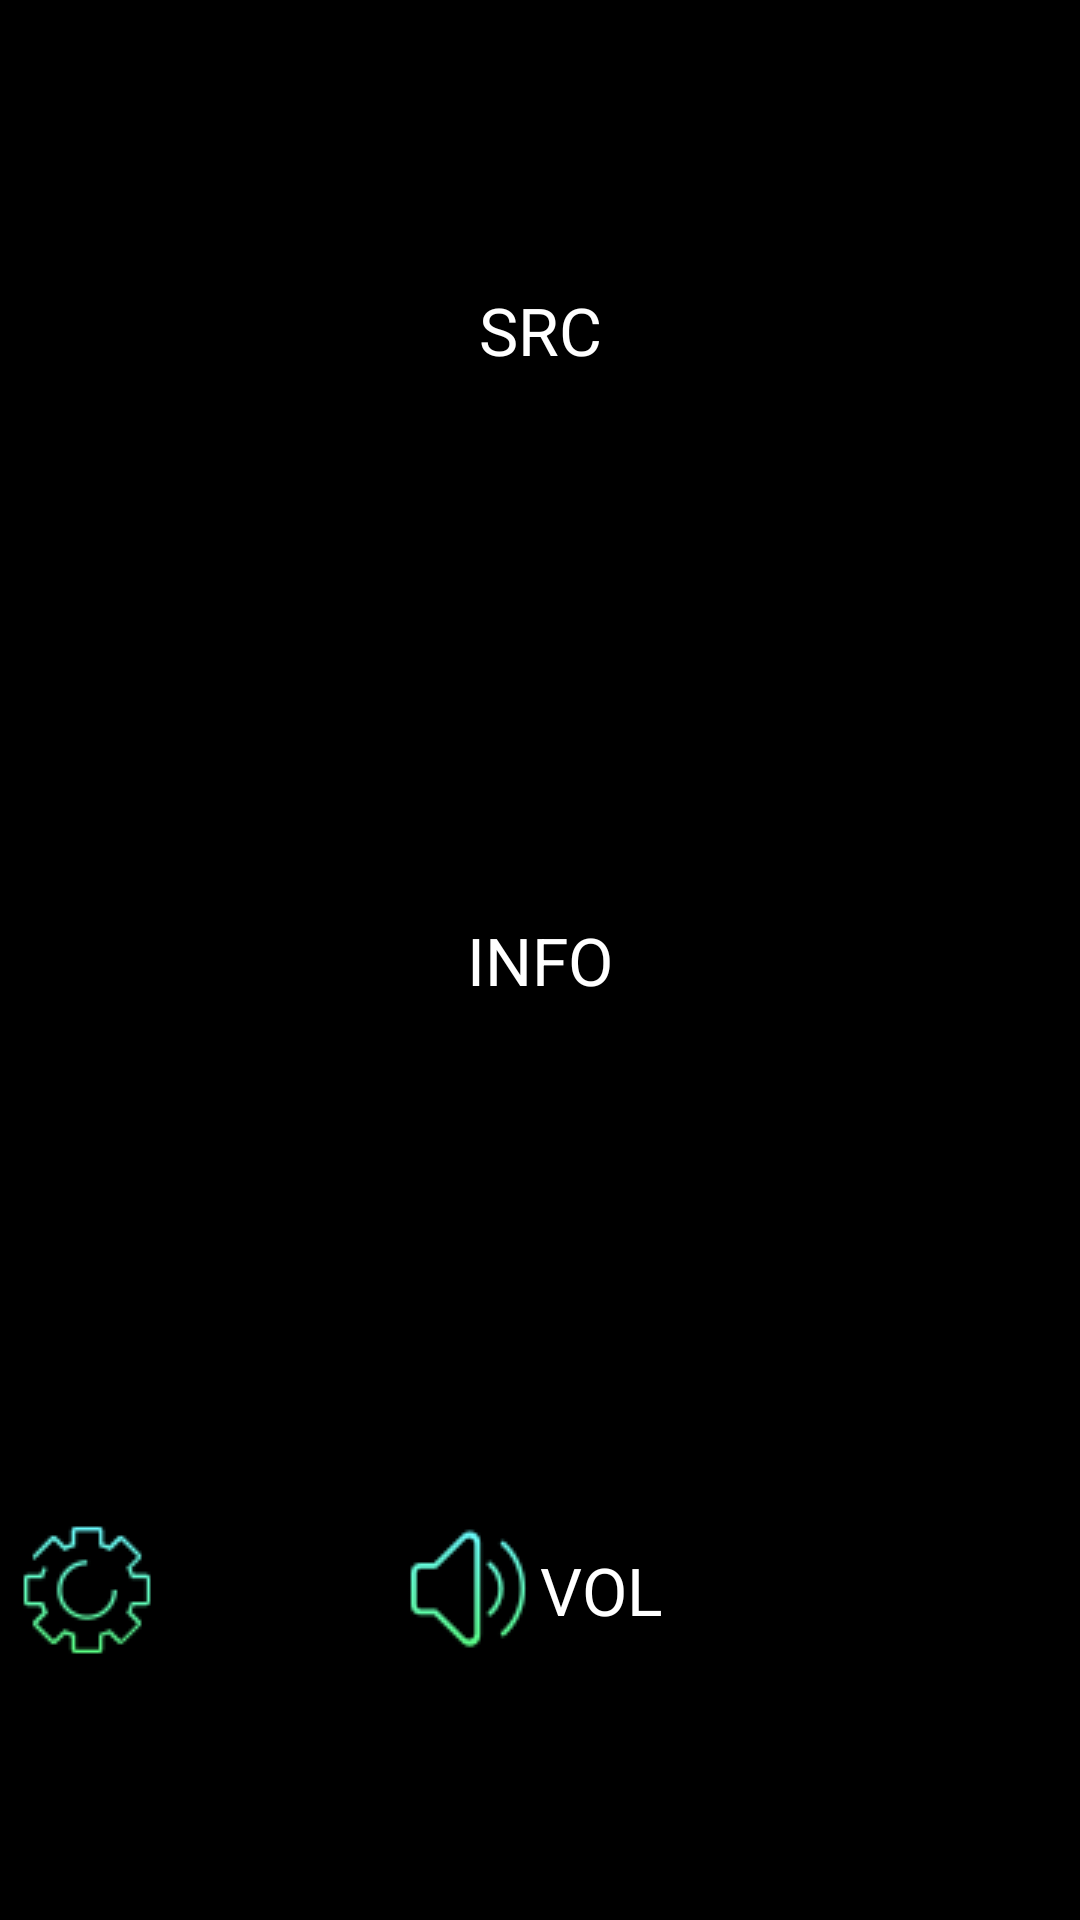

Reconstruct the res/layout file that produces this screen, plus the resources it refers to.
<!-- AndroidManifest.xml: application theme android:Theme.Holo -->
<!-- res/layout/widget.xml -->
<?xml version="1.0" encoding="utf-8"?>
<LinearLayout
	xmlns:android="http://schemas.android.com/apk/res/android"
	android:orientation="vertical"
	android:layout_width="match_parent"
	android:layout_height="wrap_content"
	android:layout_gravity="center_horizontal"
	android:layout_margin="5dp"
	android:background="@drawable/shape"
	android:layout_alignParentTop="true"
	android:id="@+id/ll_widget"
	android:gravity="center_vertical|center">

	<TextView
		android:id="@+id/tv_src"
		android:layout_width="match_parent"
		android:layout_height="fill_parent"
		android:gravity="center"
		android:text="@string/widget_src"
		android:textColor="#ffffff"
		android:textSize="22sp"
		android:layout_weight="1">
	</TextView>

	<TextView
		android:id="@+id/tv_info"
		android:layout_width="match_parent"
		android:layout_height="fill_parent"
		android:gravity="center"
		android:text="@string/widget_info"
		android:textColor="#ffffff"
		android:textSize="22sp"
		android:layout_weight="1">
	</TextView>

	<LinearLayout
		android:orientation="horizontal"
		android:layout_width="match_parent"
		android:layout_height="fill_parent"
		android:layout_weight="1">

		<FrameLayout
			android:layout_width="fill_parent"
			android:layout_height="match_parent"
			android:layout_gravity="center_vertical"
			android:layout_weight="1">

			<ImageView
				android:layout_width="wrap_content"
				android:layout_height="wrap_content"
				android:src="@mipmap/setup"
				android:id="@+id/imageView_conf"
				android:layout_weight="1"
				android:layout_gravity="left|center" />

			<ImageView
				android:layout_width="wrap_content"
				android:layout_height="wrap_content"
				android:src="@mipmap/level"
				android:id="@+id/imageView_level"
				android:layout_weight="1"
				android:layout_gravity="center|right" />

        </FrameLayout>

		<TextView
			android:id="@+id/tv_vol"
			android:layout_width="fill_parent"
			android:layout_height="match_parent"
			android:gravity="left|center"
			android:text="@string/widget_vol"
			android:textColor="#ffffff"
			android:textSize="22sp"
			android:layout_weight="1">
		</TextView>

	</LinearLayout>

</LinearLayout>
<!-- resources referenced by this layout -->
<resources>
  <!-- drawable shape (drawable) -->
  <shape
  	xmlns:android="http://schemas.android.com/apk/res/android"
  	android:shape="rectangle"   >
  
  	<solid
  		android:color="#7f000000" >
  	</solid>
  
  	<padding
  		android:left="5dp"
  		android:top="5dp"
  		android:right="5dp"
  		android:bottom="5dp"    >
  	</padding>
  
  	<corners
  		android:radius="11dp"   >
  	</corners>
  
  </shape>
  <!-- mipmap level: png bitmap (mipmap-mdpi, 1786 bytes) -->
  <!-- mipmap setup: png bitmap (mipmap-mdpi, 2182 bytes) -->
  <string name="widget_info">INFO</string>
  <string name="widget_src">SRC</string>
  <string name="widget_vol">VOL</string>
</resources>
